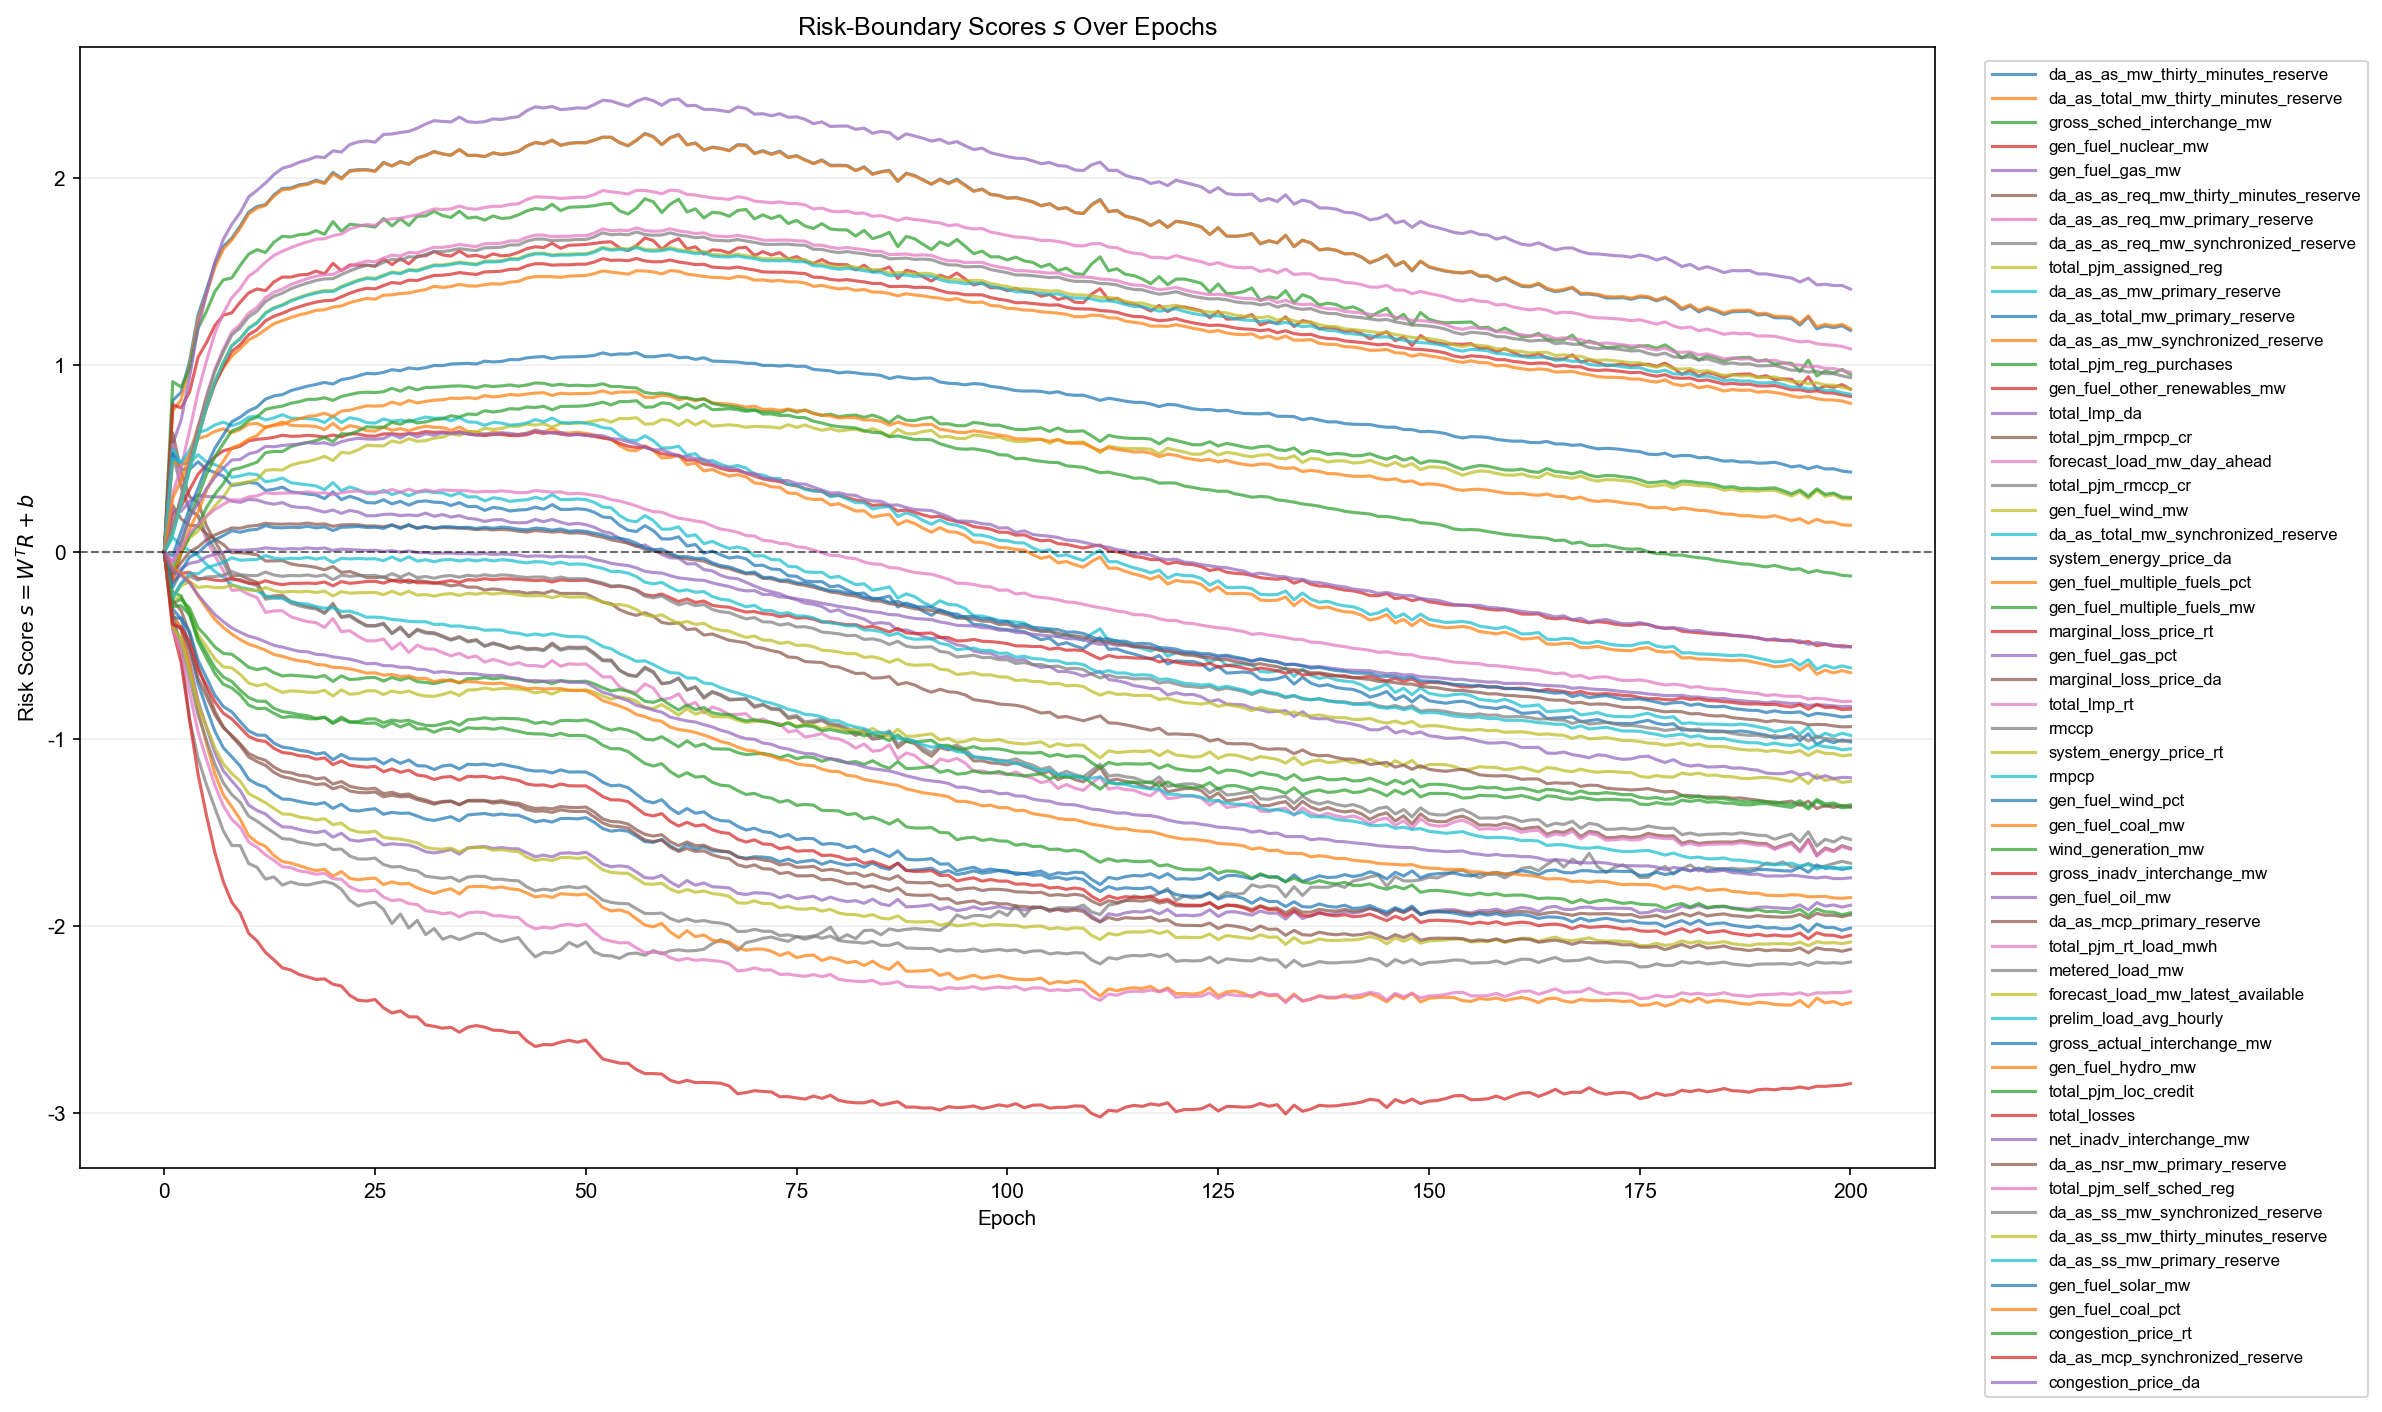

The file beside this chart, header and first rows:
epoch, feature_index, feature, gate_logit
0, 1, da_as_as_mw_thirty_minutes_reserve, 0.0
0, 2, da_as_total_mw_thirty_minutes_reserve, 0.0
0, 3, gross_sched_interchange_mw, 0.0
0, 4, gen_fuel_nuclear_mw, 0.0
0, 5, gen_fuel_gas_mw, 0.0
0, 6, da_as_as_req_mw_thirty_minutes_reserve, 0.0
0, 7, da_as_as_req_mw_primary_reserve, 0.0
0, 8, da_as_as_req_mw_synchronized_reserve, 0.0
0, 9, total_pjm_assigned_reg, 0.0
0, 10, da_as_as_mw_primary_reserve, 0.0
0, 11, da_as_total_mw_primary_reserve, 0.0
0, 12, da_as_as_mw_synchronized_reserve, 0.0
0, 13, total_pjm_reg_purchases, 0.0
0, 14, gen_fuel_other_renewables_mw, 0.0
0, 15, total_lmp_da, 0.0
0, 16, total_pjm_rmpcp_cr, 0.0
0, 17, forecast_load_mw_day_ahead, 0.0
0, 18, total_pjm_rmccp_cr, 0.0
0, 19, gen_fuel_wind_mw, 0.0
0, 20, da_as_total_mw_synchronized_reserve, 0.0
0, 21, system_energy_price_da, 0.0
0, 22, gen_fuel_multiple_fuels_pct, 0.0
0, 23, gen_fuel_multiple_fuels_mw, 0.0
0, 24, marginal_loss_price_rt, 0.0
0, 25, gen_fuel_gas_pct, 0.0
0, 26, marginal_loss_price_da, 0.0
0, 27, total_lmp_rt, 0.0
0, 28, rmccp, 0.0
0, 29, system_energy_price_rt, 0.0
0, 30, rmpcp, 0.0
0, 31, gen_fuel_wind_pct, 0.0
0, 32, gen_fuel_coal_mw, 0.0
0, 33, wind_generation_mw, 0.0
0, 34, gross_inadv_interchange_mw, 0.0
0, 35, gen_fuel_oil_mw, 0.0
0, 36, da_as_mcp_primary_reserve, 0.0
0, 37, total_pjm_rt_load_mwh, 0.0
0, 38, metered_load_mw, 0.0
0, 39, forecast_load_mw_latest_available, 0.0
0, 40, prelim_load_avg_hourly, 0.0
0, 41, gross_actual_interchange_mw, 0.0
0, 42, gen_fuel_hydro_mw, 0.0
0, 43, total_pjm_loc_credit, 0.0
0, 44, total_losses, 0.0
0, 45, net_inadv_interchange_mw, 0.0
0, 46, da_as_nsr_mw_primary_reserve, 0.0
0, 47, total_pjm_self_sched_reg, 0.0
0, 48, da_as_ss_mw_synchronized_reserve, 0.0
0, 49, da_as_ss_mw_thirty_minutes_reserve, 0.0
0, 50, da_as_ss_mw_primary_reserve, 0.0
0, 51, gen_fuel_solar_mw, 0.0
0, 52, gen_fuel_coal_pct, 0.0
0, 53, congestion_price_rt, 0.0
0, 54, da_as_mcp_synchronized_reserve, 0.0
0, 55, congestion_price_da, 0.0
1, 1, da_as_as_mw_thirty_minutes_reserve, 0.8122
1, 2, da_as_total_mw_thirty_minutes_reserve, 0.7557
1, 3, gross_sched_interchange_mw, 0.9121
1, 4, gen_fuel_nuclear_mw, 0.7883
1, 5, gen_fuel_gas_mw, 0.5779
... 10,995 more rows
